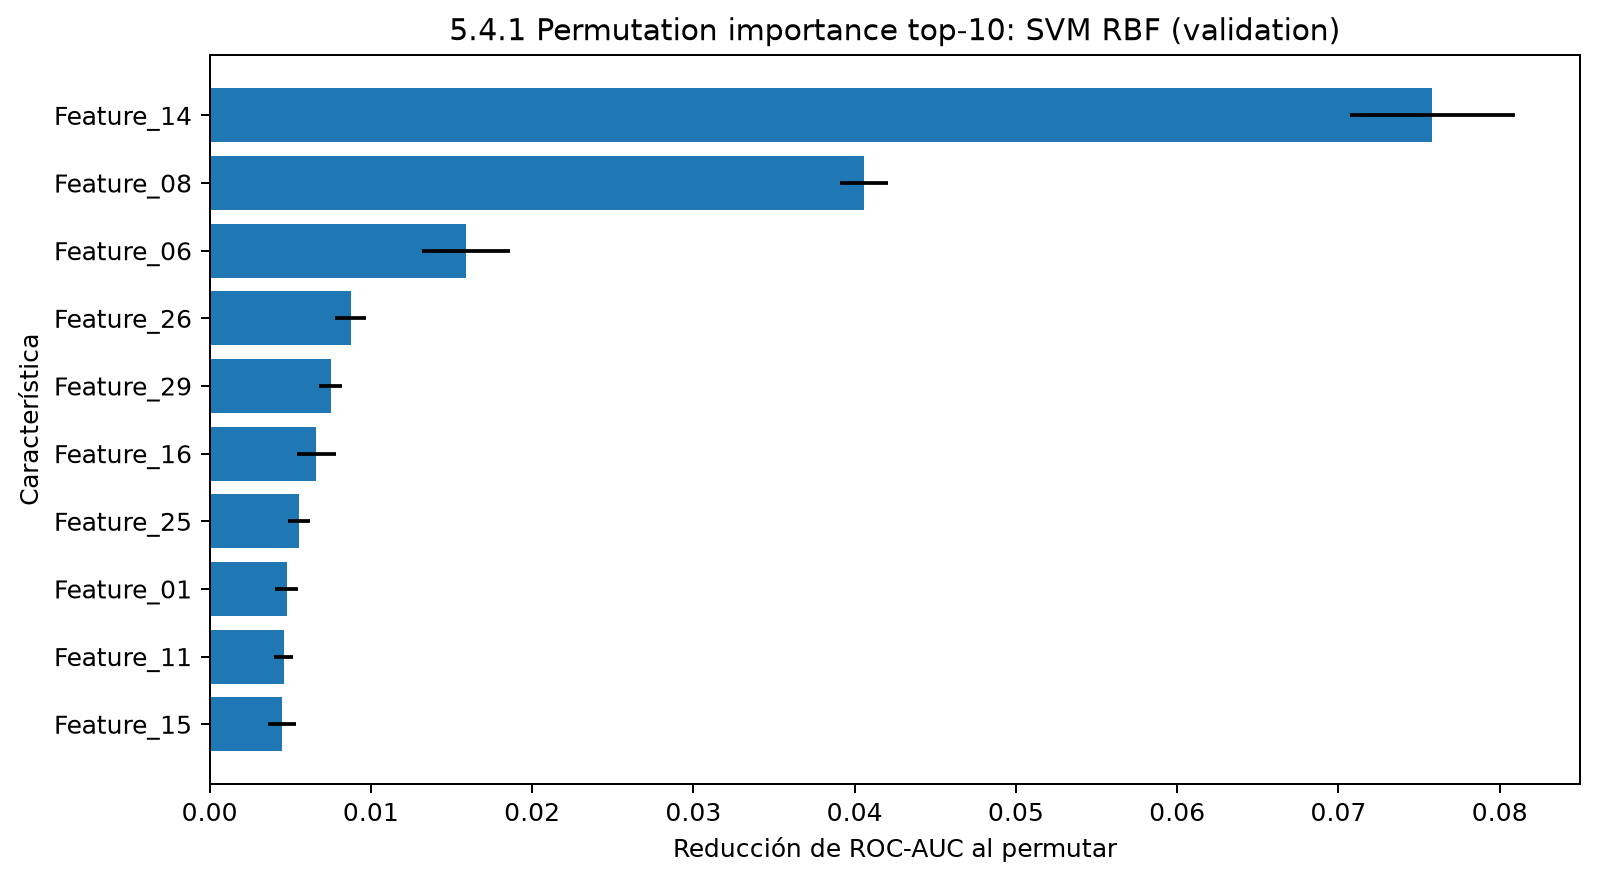

Source data for this figure (header and first rows):
Variable, Importancia_media, Desviacion_estandar
Feature_14, 0.07582, 0.005128
Feature_08, 0.0406, 0.001479
Feature_06, 0.01587, 0.002727
Feature_26, 0.008747, 0.0009424
Feature_29, 0.0075, 0.0007253
Feature_16, 0.006615, 0.001207
Feature_25, 0.005545, 0.0006676
Feature_01, 0.004779, 0.0007085
Feature_11, 0.004612, 0.0005884
Feature_15, 0.004485, 0.0008836
